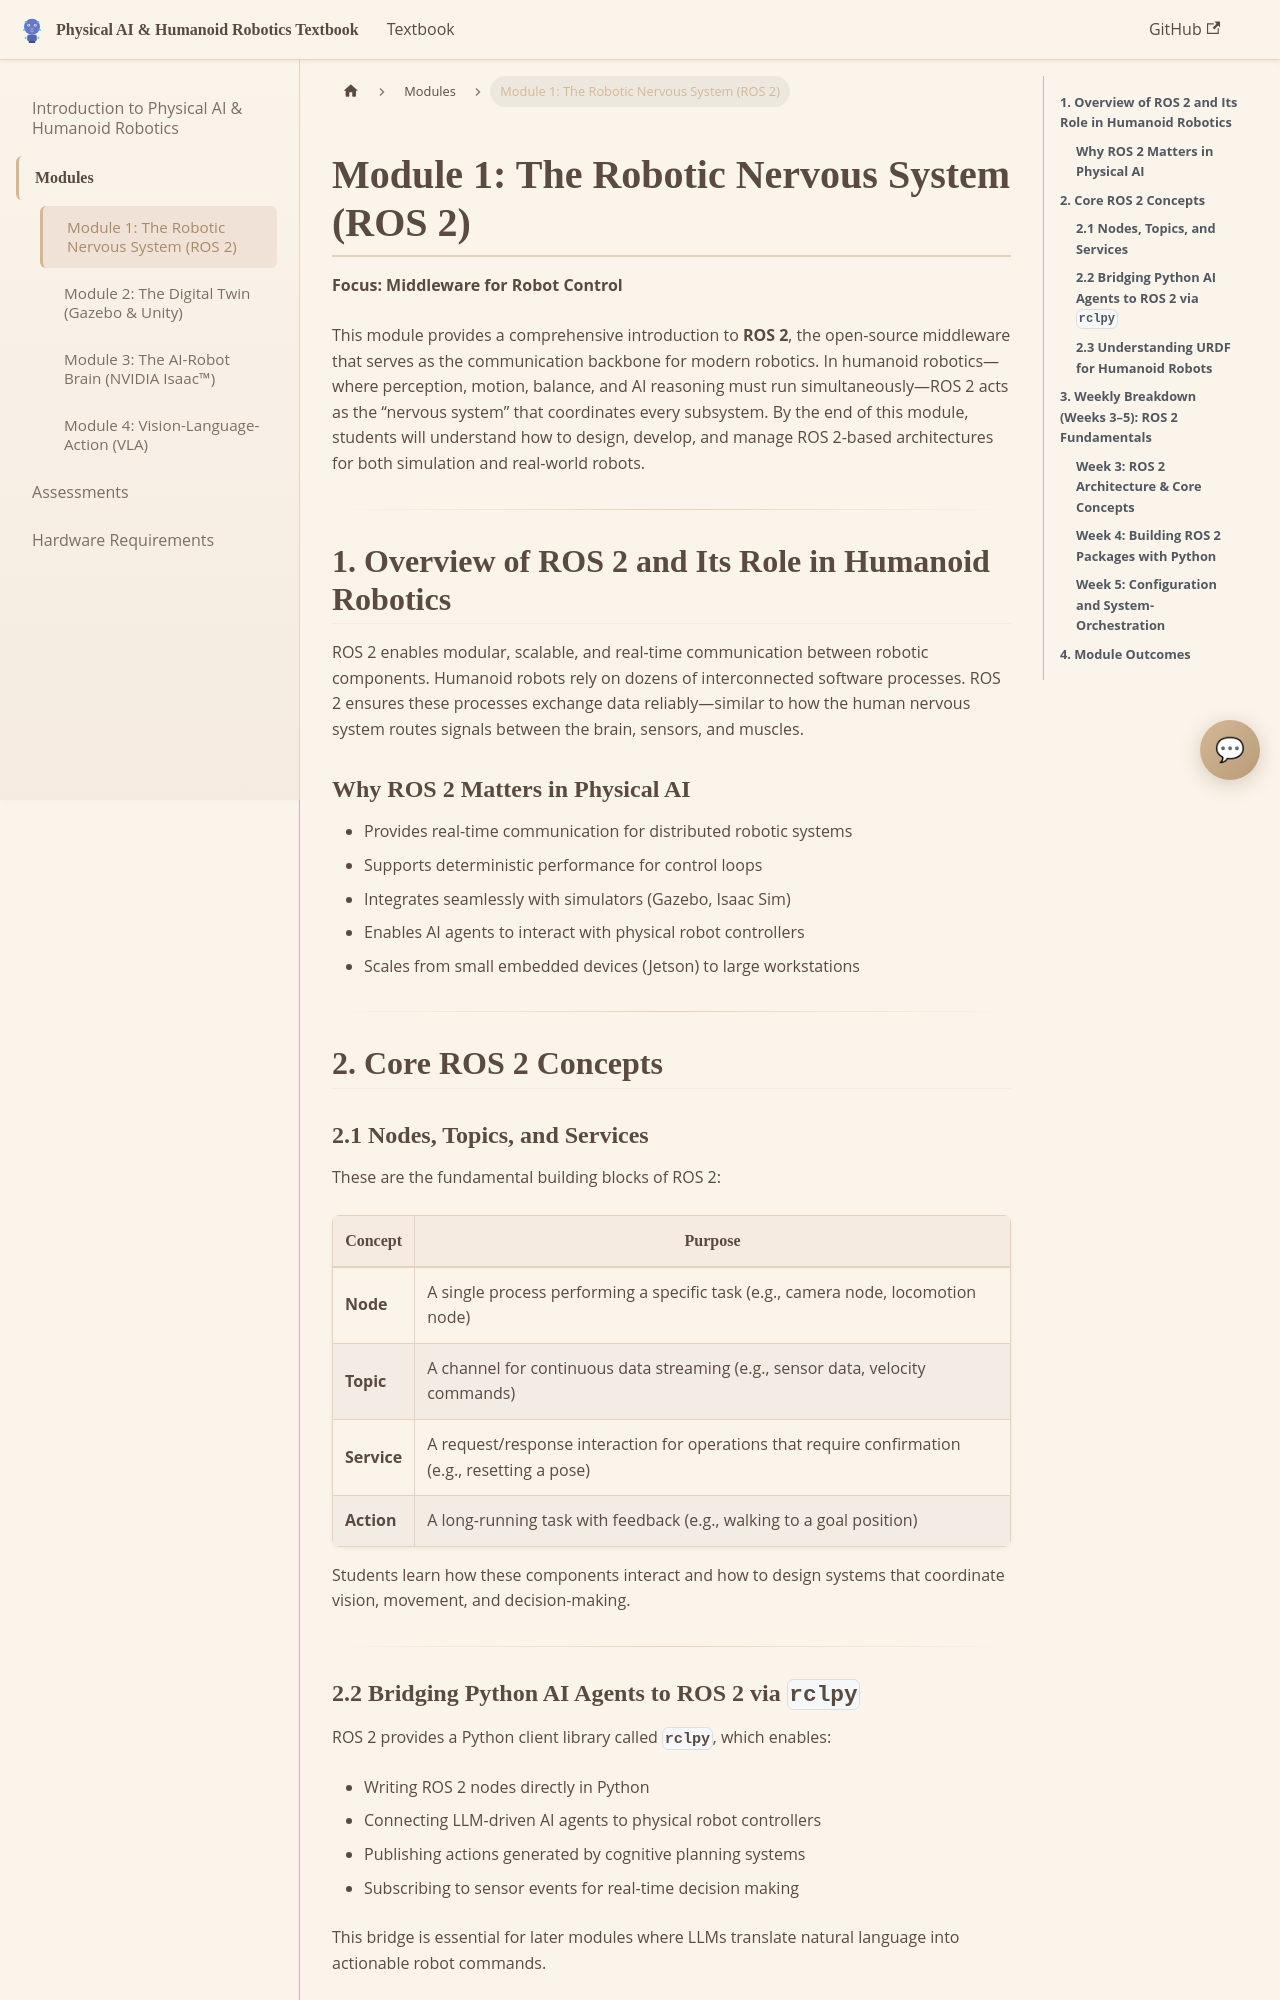

repository: KhizraImran/giaic-hackathon · page: docs/module1_ros2/index.html · generator: docusaurus

# Module 1: The Robotic Nervous System (ROS 2)

**Focus: Middleware for Robot Control**

This module provides a comprehensive introduction to **ROS 2**, the open-source middleware that serves as the communication backbone for modern robotics. In humanoid robotics—where perception, motion, balance, and AI reasoning must run simultaneously—ROS 2 acts as the “nervous system” that coordinates every subsystem. By the end of this module, students will understand how to design, develop, and manage ROS 2-based architectures for both simulation and real-world robots.

---

## **1. Overview of ROS 2 and Its Role in Humanoid Robotics**

ROS 2 enables modular, scalable, and real-time communication between robotic components. Humanoid robots rely on dozens of interconnected software processes. ROS 2 ensures these processes exchange data reliably—similar to how the human nervous system routes signals between the brain, sensors, and muscles.

### **Why ROS 2 Matters in Physical AI**

* Provides real-time communication for distributed robotic systems
* Supports deterministic performance for control loops
* Integrates seamlessly with simulators (Gazebo, Isaac Sim)
* Enables AI agents to interact with physical robot controllers
* Scales from small embedded devices (Jetson) to large workstations

---

## **2. Core ROS 2 Concepts**
